Run: headless pygame with SDL's dummy video driver; simulated clock (each Clock.tick advances the game by its frame time, no real sleeping); random seed 0; keys injected as events and as key.get_pressed() state; mouse plan: one left click at the window centre at the start of phase 2, then a move to the lower-right quarter at the start of phase 3.
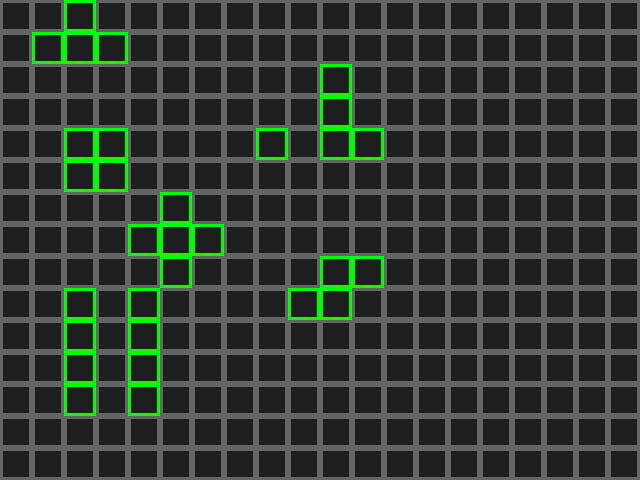
Frame 1 of 4 · flips 1–60 · no input
Frame 2 of 4 · flips 61–180 · clicked the window centre · tapped SPACE, RETURN · held RIGHT (→), D · screen unchanged from frame 1, image omitted
Frame 3 of 4 · flips 181–300 · moved the mouse to the lower-right quarter · held DOWN (↓), S · screen unchanged from frame 2, image omitted
Frame 4 of 4 · flips 301–420 · held LEFT (←), A, UP (↑), W · screen unchanged from frame 3, image omitted

The pygame program that drew these frames:

import pygame

WIDTH = 640
HEIGHT = 480

TILE_SIZE = 32
GRID_WIDTH, GRID_HEIGHT = 20, 15

ITEM_TYPES = {
    "Single": {
        "shape": [(0, 0)],
        "anchor_offset": (0, 0)
    },
    "Line": {
        "shape": [(0, 0), (0, 1), (0, -1), (0, -2)],
        "anchor_offset": (0, 0)
    },
    "Square": {
        "shape": [(0, 0), (1, 0), (0, 1), (1, 1)],
        "anchor_offset": (1, 1)
    },
    "T": {
        "shape": [(0, 0), (1, 0), (-1, 0), (0, -1)],
        "anchor_offset": (0, 0)
    },
    "Cross": {
        "shape": [(0, 0), (0, 1), (1, 0), (-1, 0), (0, -1)],
        "anchor_offset": (0, 0)
    },
    "L": {
        "shape": [(0, 0), (1, 0), (0, -1), (0, -2)],
        "anchor_offset": (0, 0)
    },
    "Z": {
        "shape": [(0, 0), (-1, 0), (0, -1), (1, -1)],
        "anchor_offset": (0, 0)
    }
}


class Item(object):
    def __init__(self, shape, anchor_offset):
        self.shape = [*shape]
        self.anchor_offset = (anchor_offset[0], anchor_offset[1])


grid_items: dict[tuple[int, int], Item] = {}
grid = [[None for _ in range(GRID_WIDTH)] for _ in range(GRID_HEIGHT)]


def get_grid_pos(pos):
    return pos[0] // TILE_SIZE, pos[1] // TILE_SIZE


def get_item_at(pos):
    x, y = pos
    key = grid[y][x]
    item: Item = grid_items[key] if key else None
    return item


def spawn_item(grid_pos, item_id):
    i = ITEM_TYPES[item_id]
    item = Item(i["shape"], i["anchor_offset"])
    place_item(grid_pos, item)


def is_invalid_tile(pos):
    x, y = pos
    not_in_grid = not (0 <= x < GRID_WIDTH) or not (0 <= y < GRID_HEIGHT)
    return not_in_grid or grid[y][x]


def can_place(grid_pos, item: Item):
    if not item:
        return False
    can = True
    offset = item.anchor_offset
    x = grid_pos[0] - offset[0]
    y = grid_pos[1] - offset[1]
    for point in item.shape:
        dx = point[0] + x
        dy = point[1] + y
        if is_invalid_tile((dx, dy)):
            can = False
            break
    return can


def place_item(grid_pos, item: Item):
    can = can_place(grid_pos, item)
    if can:
        offset = item.anchor_offset
        x = grid_pos[0] - offset[0]
        y = grid_pos[1] - offset[1]
        for point in item.shape:
            dx = point[0] + x
            dy = point[1] + y
            grid[dy][dx] = (x, y)
        grid_items[(x, y)] = item
    return can


def remove_item(pos, item):
    anchor = grid[pos[1]][pos[0]]
    for point in item.shape:
        dx = point[0] + anchor[0]
        dy = point[1] + anchor[1]
        grid[dy][dx] = None
    del grid_items[anchor]


def rotate_item(item: Item):
    if not item:
        return
    shape = item.shape
    offset = item.anchor_offset
    for i, point in enumerate(shape):
        x = point[0] + offset[1] - offset[0]
        y = -point[1] + offset[0] + offset[1]
        item.shape[i] = (y, x)


def draw_drag(item: Item):
    m_pos = pygame.mouse.get_pos()
    mx = m_pos[0] // TILE_SIZE
    my = m_pos[1] // TILE_SIZE
    offset = item.anchor_offset
    x = mx - offset[0]
    y = my - offset[1]
    for point in item.shape:
        dx = point[0] + x
        dy = point[1] + y
        color = "red" if is_invalid_tile((dx, dy)) else "yellow"
        rect = pygame.Rect(dx * TILE_SIZE, dy * TILE_SIZE, TILE_SIZE, TILE_SIZE)
        pygame.draw.rect(screen, color, rect, 4)


def draw_grid():
    for y in range(GRID_HEIGHT):
        for x in range(GRID_WIDTH):
            rect = pygame.Rect(x * TILE_SIZE, y * TILE_SIZE, TILE_SIZE, TILE_SIZE)
            if grid[y][x]:
                pygame.draw.rect(screen, "green", rect, 3)
            else:
                pygame.draw.rect(screen, (100, 100, 100), rect, 3)


pygame.init()
screen = pygame.display.set_mode((WIDTH, HEIGHT))
clock = pygame.time.Clock()


spawn_item((3, 5), "Square")
spawn_item((2, 1), "T")
spawn_item((8, 4), "Single")
spawn_item((5, 7), "Cross")
spawn_item((10, 4), "L")
spawn_item((10, 9), "Z")
spawn_item((2, 11), "Line")
spawn_item((4, 11), "Line")


def main():
    original_item = None
    dragging_item = None

    running = True
    while running:
        screen.fill((30, 30, 30))

        for event in pygame.event.get():
            if event.type == pygame.QUIT:
                running = False
            elif event.type == pygame.MOUSEBUTTONDOWN:
                if event.button == 1:
                    p = get_grid_pos(event.pos)
                    if i := get_item_at(p):
                        original_item = (p, i)
                        dragging_item = Item(i.shape, i.anchor_offset)
                        remove_item(*original_item)
            elif event.type == pygame.MOUSEBUTTONUP:
                if event.button == 1:
                    p = get_grid_pos(event.pos)
                    if dragging_item:
                        if not place_item(p, dragging_item):
                            if not place_item(*original_item):
                                print("err", dragging_item, original_item)
                                offset = original_item[1].anchor_offset
                                x = original_item[0][0] - offset[0]
                                y = original_item[0][1] - offset[1]
                                for point in original_item[1].shape:
                                    dx = point[0] + x
                                    dy = point[1] + y
                                    grid[dy][dx] = (x, y)
                                grid_items[(x, y)] = original_item[1]
                    original_item = None
                    dragging_item = None
            elif event.type == pygame.KEYDOWN:
                if event.key == pygame.K_r:
                    rotate_item(dragging_item)

        draw_grid()
        if dragging_item:
            draw_drag(dragging_item)

        pygame.display.flip()
        clock.tick(60)

    pygame.quit()


main()
